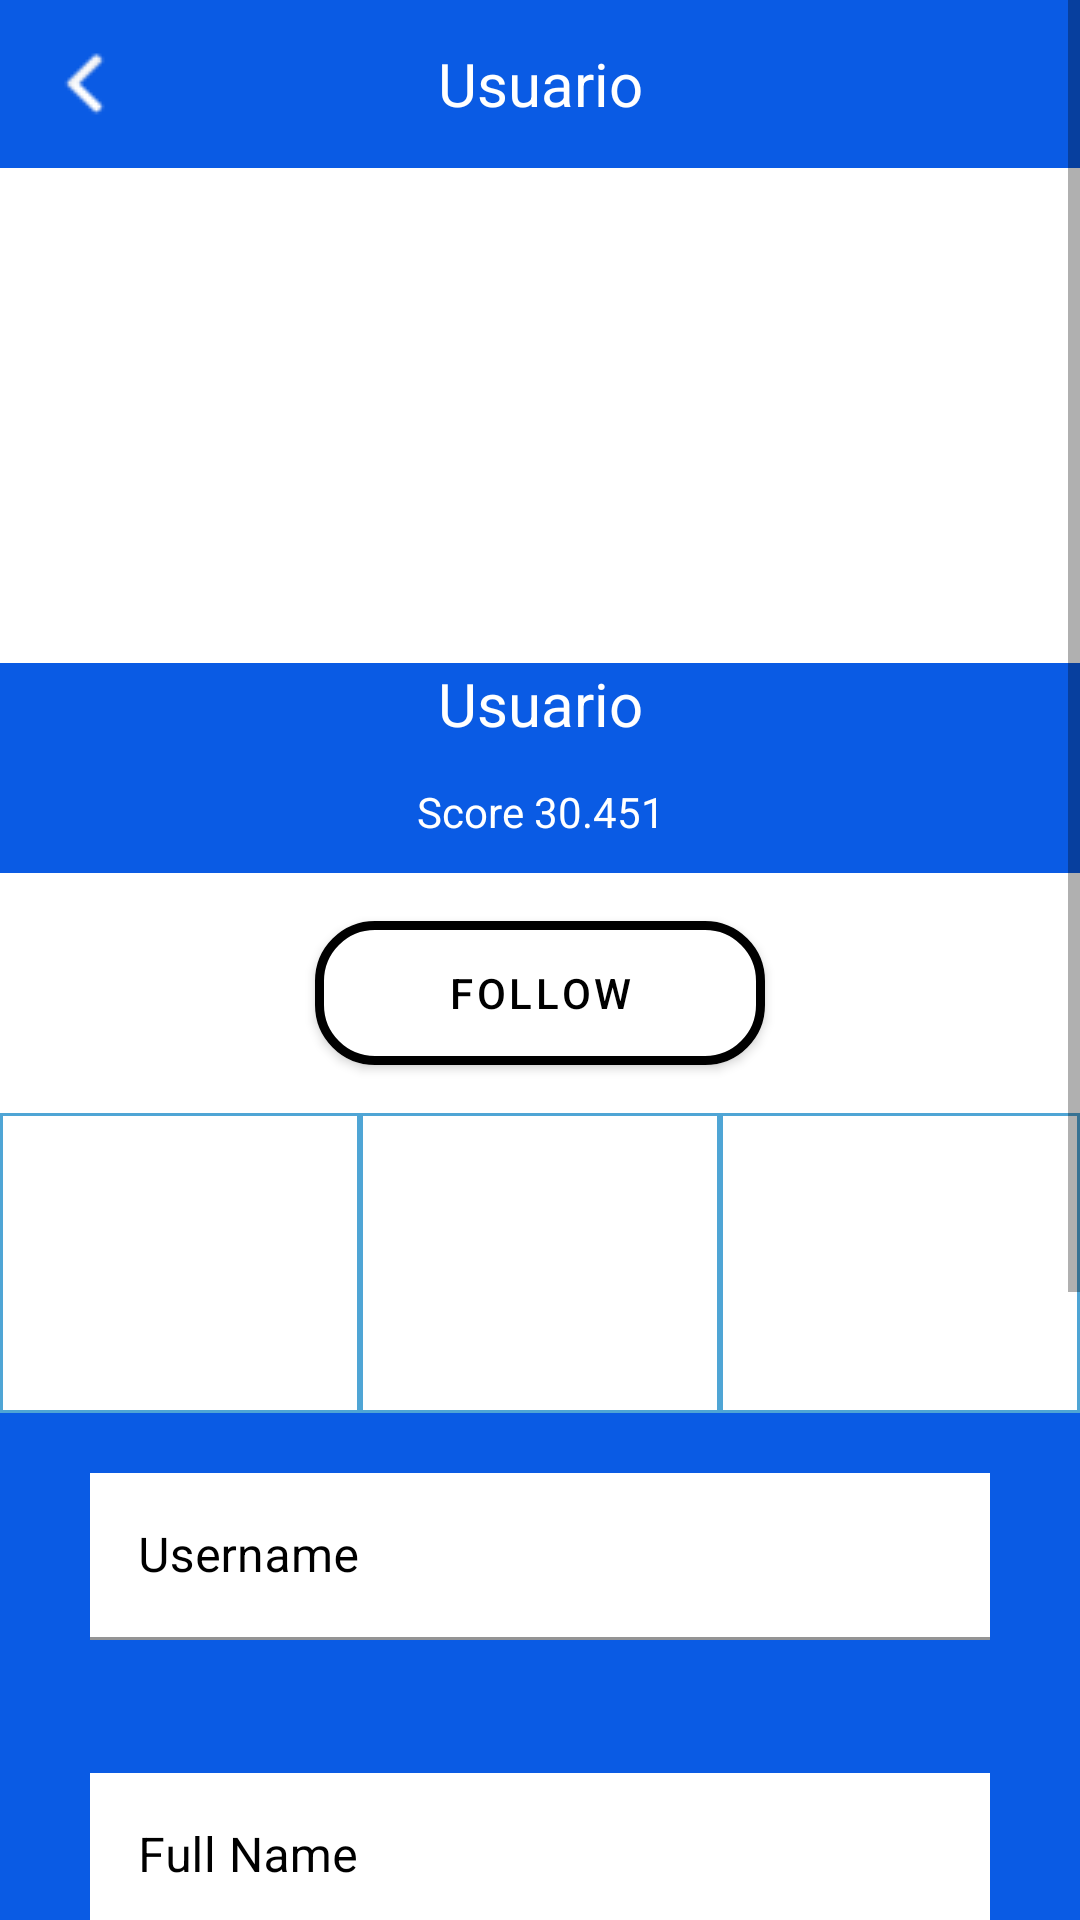

The Android layout XML behind this screen, and the referenced resources:
<!-- AndroidManifest.xml: application theme Theme.ProfileApp -->
<!-- res/layout/activity_main.xml -->
<?xml version="1.0" encoding="utf-8"?>
<FrameLayout xmlns:android="http://schemas.android.com/apk/res/android"
    xmlns:app="http://schemas.android.com/apk/res-auto"
    xmlns:tools="http://schemas.android.com/tools"

    android:layout_width="match_parent"
    android:layout_height="match_parent"
    tools:context=".ProfileFragment">

    <ScrollView
        android:layout_width="match_parent"
        android:layout_height="wrap_content">

        <LinearLayout
            android:layout_width="match_parent"
            android:layout_height="match_parent"
            android:orientation="vertical">

            <com.google.android.material.appbar.AppBarLayout
                android:layout_width="match_parent"
                android:layout_height="wrap_content"
                app:elevation="0dp">

                <androidx.appcompat.widget.Toolbar
                    android:id="@+id/app_bar"
                    android:background="#0A5BE4"
                    style="@style/Widget.CoolStuff.Toolbar"
                    android:layout_width="match_parent"
                    android:layout_height="56dp"
                    app:navigationIcon="@drawable/arrow_left">

                    <TextView
                        android:id="@+id/username_menu"
                        android:layout_width="wrap_content"
                        android:layout_height="wrap_content"
                        android:text="@string/username"
                        android:layout_gravity="center"
                        android:textColor="@color/white"
                        android:textSize="20dp"/>

                </androidx.appcompat.widget.Toolbar>

            </com.google.android.material.appbar.AppBarLayout>

            <ImageView
                android:id="@+id/profile_image"
                android:layout_width="150dp"
                android:layout_height="150dp"
                android:layout_gravity="center"/>

            <TextView
                android:id="@+id/username_text_view"
                android:layout_width="match_parent"
                android:layout_height="40dp"
                android:layout_marginTop="15dp"
                android:textColor="@color/white"
                android:text="@string/username"
                android:textAlignment="center"
                android:background="#0A5BE4"
                android:textSize="20dp"/>

            <TextView
                android:layout_width="match_parent"
                android:layout_height="30dp"
                android:background="#0A5BE4"
                android:textColor="@color/white"
                android:text="@string/score"
                android:textAlignment="center"/>

            <com.google.android.material.button.MaterialButton
                android:layout_width="150dp"
                android:layout_height="60dp"
                android:layout_marginTop="10dp"
                android:layout_gravity="center"
                android:text="@string/follow_button"
                android:backgroundTint="@color/white"
                android:textColor="@color/black"
                app:cornerRadius="20dp"
                app:strokeColor="@color/black"
                app:strokeWidth="3dp"/>

            <LinearLayout
                android:layout_width="match_parent"
                android:layout_height="100dp"
                android:layout_marginTop="10dp"
                android:orientation="horizontal">

                <TextView
                    android:id="@+id/followers_text_view"
                    android:layout_width="match_parent"
                    android:layout_height="match_parent"
                    android:textSize="20dp"
                    android:background="@drawable/back"
                    android:textAlignment="center"
                    android:layout_weight="1"/>

                <TextView
                    android:id="@+id/collections_text_view"
                    android:layout_width="match_parent"
                    android:layout_height="match_parent"
                    android:textSize="20dp"
                    android:textAlignment="center"
                    android:background="@drawable/back"
                    android:layout_weight="1"/>

                <TextView
                    android:id="@+id/scoreboard_text_view"
                    android:layout_width="match_parent"
                    android:layout_height="match_parent"
                    android:textSize="20dp"
                    android:textAlignment="center"
                    android:background="@drawable/back"
                    android:layout_weight="1"/>

            </LinearLayout>

            <LinearLayout
                android:layout_width="match_parent"
                android:layout_height="match_parent"
                android:background="#0A5BE4"
                android:orientation="vertical">

                <com.google.android.material.textfield.TextInputLayout
                    android:id="@+id/username_text_input"
                    android:layout_width="300dp"
                    android:layout_height="80dp"
                    android:layout_gravity="center"
                    android:layout_marginTop="20dp"
                    android:textColorHint="@color/black"
                    android:layout_marginBottom="20dp"
                    android:hint="@string/username_text_view"
                    app:boxCornerRadiusTopEnd="20dp"
                    app:boxCornerRadiusBottomStart="20dp"
                    app:boxCornerRadiusBottomEnd="20dp"
                    app:boxCornerRadiusTopStart="20dp"
                    app:endIconMode="clear_text">

                    <com.google.android.material.textfield.TextInputEditText
                        android:id="@+id/username_edit_text"
                        android:layout_width="match_parent"
                        android:textColor="@color/black"
                        android:layout_height="wrap_content"
                        android:background="@color/white"/>

                </com.google.android.material.textfield.TextInputLayout>

                <com.google.android.material.textfield.TextInputLayout
                    android:id="@+id/full_name_text_input"
                    android:layout_width="300dp"
                    android:layout_height="80dp"
                    android:layout_marginBottom="20dp"
                    android:textColorHint="@color/black"
                    android:layout_gravity="center"
                    app:boxCornerRadiusTopEnd="20dp"
                    app:boxCornerRadiusBottomStart="20dp"
                    app:boxCornerRadiusBottomEnd="20dp"
                    app:boxCornerRadiusTopStart="20dp"
                    android:hint="@string/full_name"
                    app:endIconMode="clear_text">

                    <com.google.android.material.textfield.TextInputEditText
                        android:id="@+id/full_name_edit_text"
                        android:layout_width="match_parent"
                        android:layout_height="wrap_content"
                        android:textColor="@color/black"
                        android:background="@color/white"/>

                </com.google.android.material.textfield.TextInputLayout>

                <com.google.android.material.textfield.TextInputLayout
                    android:id="@+id/age_text_input"
                    android:layout_width="300dp"
                    android:layout_height="80dp"
                    android:layout_gravity="center"
                    app:boxCornerRadiusTopEnd="20dp"
                    app:boxCornerRadiusBottomStart="20dp"
                    app:boxCornerRadiusBottomEnd="20dp"
                    app:boxCornerRadiusTopStart="20dp"
                    android:layout_marginBottom="20dp"
                    android:textColorHint="@color/black"
                    android:hint="@string/age"
                    app:endIconMode="clear_text">

                    <com.google.android.material.textfield.TextInputEditText
                        android:id="@+id/age_edit_text"
                        android:layout_width="match_parent"
                        android:layout_height="wrap_content"
                        android:textColor="@color/black"
                        android:background="@color/white"/>

                </com.google.android.material.textfield.TextInputLayout>

                <com.google.android.material.textfield.TextInputLayout
                    android:id="@+id/location_text_input"
                    android:layout_width="300dp"
                    android:layout_height="80dp"
                    android:layout_marginBottom="20dp"
                    app:boxCornerRadiusTopEnd="20dp"
                    app:boxCornerRadiusBottomStart="20dp"
                    app:boxCornerRadiusBottomEnd="20dp"
                    app:boxCornerRadiusTopStart="20dp"
                    android:layout_gravity="center"
                    android:textColorHint="@color/black"
                    android:hint="@string/location"
                    app:endIconMode="clear_text">

                    <com.google.android.material.textfield.TextInputEditText
                        android:id="@+id/location_edit_text"
                        android:layout_width="match_parent"
                        android:layout_height="wrap_content"
                        android:textColor="@color/black"
                        android:background="@color/white"/>

                </com.google.android.material.textfield.TextInputLayout>

                <RelativeLayout
                    android:layout_width="match_parent"
                    android:layout_height="wrap_content">

                    <com.google.android.material.button.MaterialButton
                        android:id="@+id/btn_save"
                        android:layout_width="100dp"
                        android:layout_height="60dp"
                        android:layout_gravity="center"
                        android:layout_marginLeft="90dp"
                        android:backgroundTint="@color/white"
                        android:text="@string/button_save"
                        android:textColor="@color/black"
                        app:cornerRadius="10dp"
                        app:strokeColor="@color/black"
                        app:strokeWidth="3dp" />

                    <com.google.android.material.button.MaterialButton
                        android:id="@+id/btn_edit_image"
                        android:layout_width="100dp"
                        android:layout_height="60dp"
                        android:layout_gravity="center"
                        android:layout_marginLeft="30dp"
                        android:layout_toEndOf="@+id/btn_save"
                        android:backgroundTint="@color/white"
                        android:text="@string/button_edit_image"
                        android:textColor="@color/black"
                        app:cornerRadius="10dp"
                        app:strokeColor="@color/black"
                        app:strokeWidth="3dp"/>

                </RelativeLayout>

            </LinearLayout>

        </LinearLayout>

    </ScrollView>

</FrameLayout>
<!-- resources referenced by this layout -->
<resources>
  <!-- drawable arrow_left: png bitmap (drawable, 1277 bytes) -->
  <!-- drawable back (drawable) -->
  <shape xmlns:android="http://schemas.android.com/apk/res/android"
      android:shape="rectangle">
  
      <solid android:color="#FFFFFF"/>
      <stroke android:width="1dp" android:color="#4fa5d5"/>
  </shape>
  <string name="age">Age</string>
  <string name="button_edit_image">Edit Image</string>
  <string name="button_save">Save</string>
  <string name="follow_button">Follow</string>
  <string name="full_name">Full Name</string>
  <string name="location">Location</string>
  <string name="score">Score 30.451</string>
  <string name="username">Usuario</string>
  <string name="username_text_view">Username</string>
  <style name="Widget.CoolStuff.Toolbar" parent="Widget.AppCompat.Toolbar">
          <item name="android:background">?attr/colorPrimaryVariant</item>
          <item name="android:theme">@style/ThemeOverlay.AppCompat.Dark.ActionBar</item>
          <item name="popupTheme">@style/Theme.AppCompat.Light</item>
          <item name="titleTextAppearance">@style/Widget.CoolStuff.Toolbar</item>
      </style>
  <style name="Theme.ProfileApp" parent="Theme.MaterialComponents.DayNight.NoActionBar">
          
          <item name="colorPrimary">@color/purple_500</item>
          <item name="colorPrimaryVariant">@color/purple_700</item>
          <item name="colorOnPrimary">@color/white</item>
          
          <item name="colorSecondary">@color/teal_200</item>
          <item name="colorSecondaryVariant">@color/teal_700</item>
          <item name="colorOnSecondary">@color/black</item>
          
          <item name="android:statusBarColor" tools:targetApi="l">?attr/colorPrimaryVariant</item>
          
      </style>
  <!-- not gathered from this repository: default colours our renderer supplied (Android Studio template values) -->
  <color name="purple_500">#FF6200EE</color>
  <color name="purple_700">#FF3700B3</color>
  <color name="teal_200">#FF03DAC5</color>
  <color name="teal_700">#FF018786</color>
  <color name="black">#FF000000</color>
  <color name="white">#FFFFFFFF</color>
</resources>
